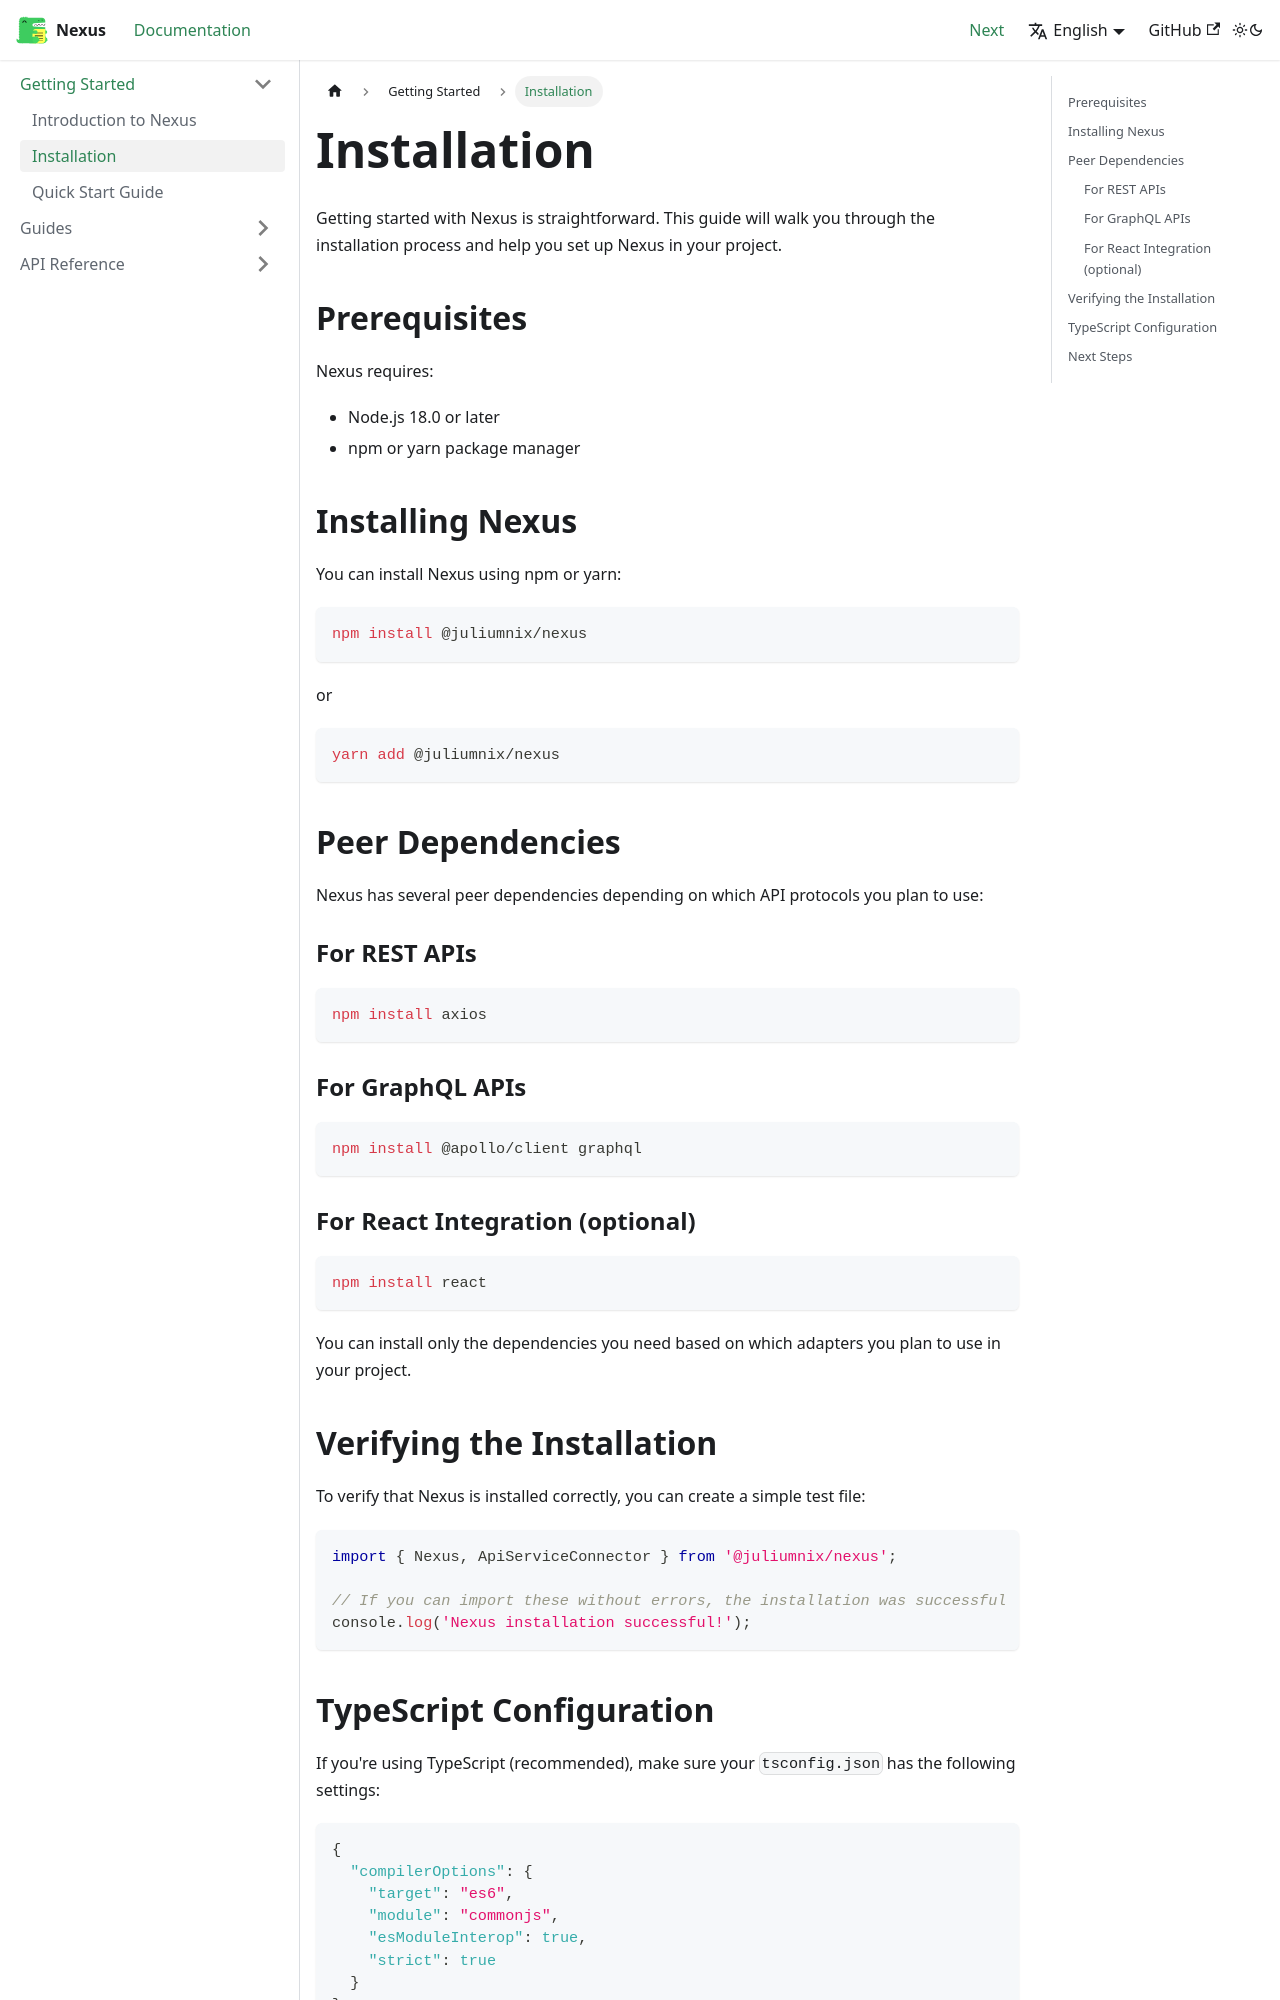

repository: juliumnix/Nexus · page: docs/installation/index.html · generator: docusaurus

---
sidebar_position: 2
---

# Installation

Getting started with Nexus is straightforward. This guide will walk you through the installation process and help you set up Nexus in your project.

## Prerequisites

Nexus requires:

- Node.js 18.0 or later
- npm or yarn package manager

## Installing Nexus

You can install Nexus using npm or yarn:

```bash
npm install @juliumnix/nexus
```

or

```bash
yarn add @juliumnix/nexus
```

## Peer Dependencies

Nexus has several peer dependencies depending on which API protocols you plan to use:

### For REST APIs

```bash
npm install axios
```

### For GraphQL APIs

```bash
npm install @apollo/client graphql
```

### For React Integration (optional)

```bash
npm install react
```

You can install only the dependencies you need based on which adapters you plan to use in your project.

## Verifying the Installation

To verify that Nexus is installed correctly, you can create a simple test file:

```typescript
import { Nexus, ApiServiceConnector } from '@juliumnix/nexus';

// If you can import these without errors, the installation was successful
console.log('Nexus installation successful!');
```
